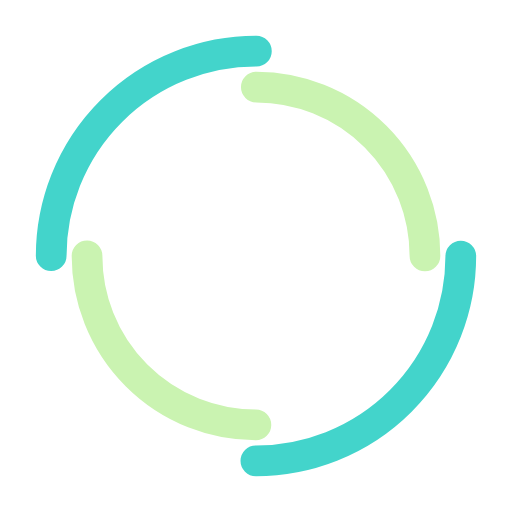
t = 0.00 s
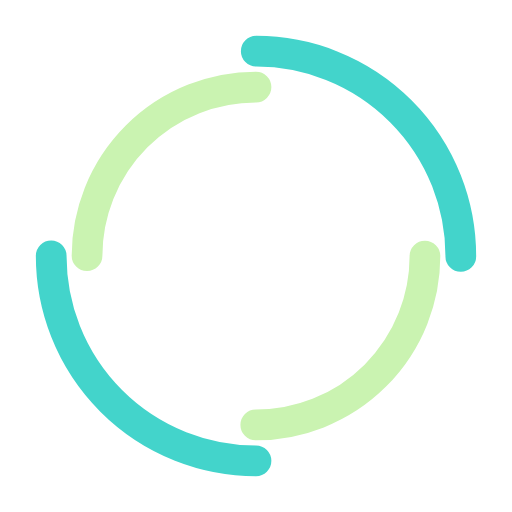
t = 0.38 s
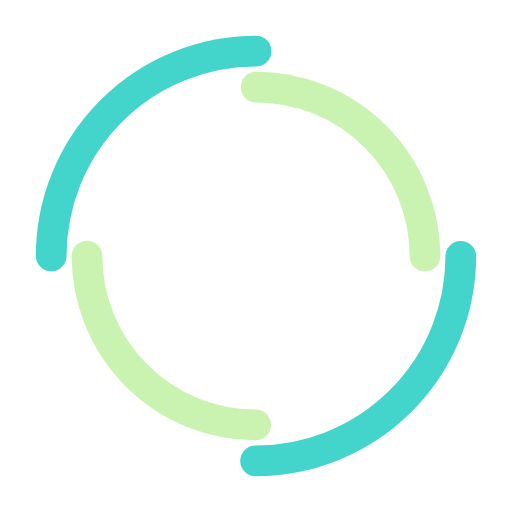
t = 0.75 s
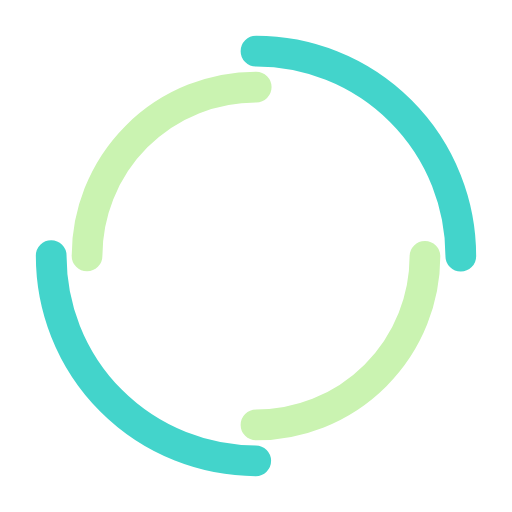
t = 1.13 s

The animated SVG that drew these frames (rendered in a browser with its animation timeline set to each time). Animation: 2 SMIL elements (animateTransform=2); one cycle of 1.50 s, repeats indefinitely.

<svg width="65px"  height="65px"  xmlns="http://www.w3.org/2000/svg" viewBox="0 0 100 100" preserveAspectRatio="xMidYMid" class="lds-double-ring" style="background: none;"><circle cx="50" cy="50" ng-attr-r="{{config.radius}}" ng-attr-stroke-width="{{config.width}}" ng-attr-stroke="{{config.c1}}" ng-attr-stroke-dasharray="{{config.dasharray}}" fill="none" stroke-linecap="round" r="40" stroke-width="6" stroke="#43d4cb" stroke-dasharray="62.83185307179586 62.83185307179586" transform="rotate(243.918 50 50)"><animateTransform attributeName="transform" type="rotate" calcMode="linear" values="0 50 50;360 50 50" keyTimes="0;1" dur="1.5s" begin="0s" repeatCount="indefinite"></animateTransform></circle><circle cx="50" cy="50" ng-attr-r="{{config.radius2}}" ng-attr-stroke-width="{{config.width}}" ng-attr-stroke="{{config.c2}}" ng-attr-stroke-dasharray="{{config.dasharray2}}" ng-attr-stroke-dashoffset="{{config.dashoffset2}}" fill="none" stroke-linecap="round" r="33" stroke-width="6" stroke="#CAF3B1" stroke-dasharray="51.83627878423159 51.83627878423159" stroke-dashoffset="51.83627878423159" transform="rotate(-243.918 50 50)"><animateTransform attributeName="transform" type="rotate" calcMode="linear" values="0 50 50;-360 50 50" keyTimes="0;1" dur="1.5s" begin="0s" repeatCount="indefinite"></animateTransform></circle></svg>
